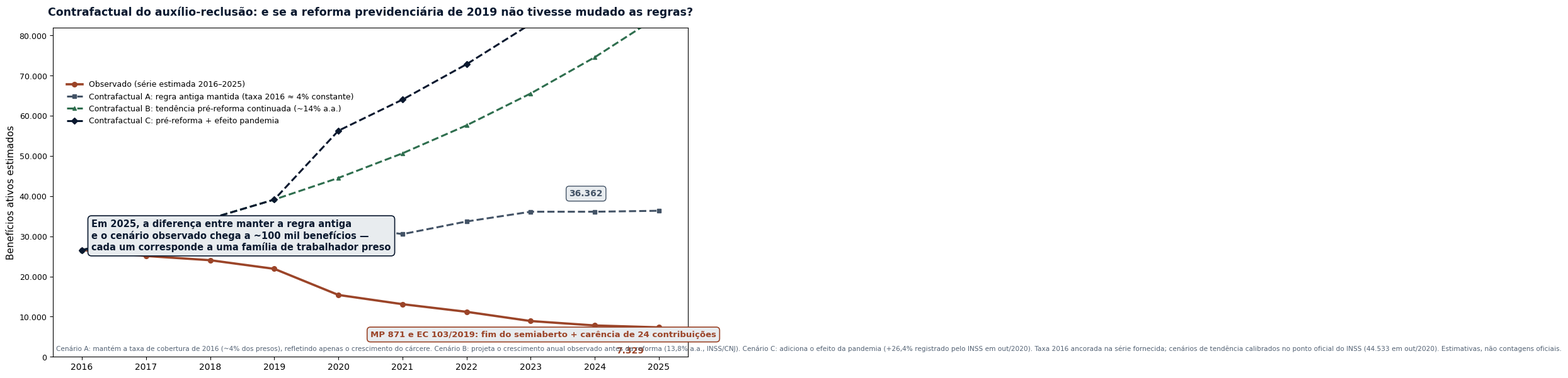

Recreate this plot in Python. (Note: this script raises an exception after producing the figure.)
"""
Cenário contrafactual do auxílio-reclusão: "E se as regras não tivessem mudado?"

Base: série fornecida pelo usuário (PDF, 2016–2025, valores estimados, 2016 = 26.585
benefícios ativos sob a regra antiga que incluía semiaberto e não exigia carência de
24 contribuições) ancorada nos pontos oficiais: 40.519 famílias (CNJ, jun/2013) e
44.533 beneficiários (INSS, out/2020). Como os conceitos divergem (benefícios ativos
vs. famílias atendidas em um mês), o contrafactual é construído sobre a taxa de
cobertura relativa (benefícios / população carcerária), que é comparável entre fontes.

Metodologia:
1. Taxa observada em 2016 (série do usuário): 26.585 / 658.000 presos ≈ 4,04%.
   Taxa 2019-2025 observada cai para ~0,8%–1,2%.
2. Cenário neutro (status quo administrativo): mantém a taxa de 2016 aplicada à
   população carcerária de cada ano — isolando apenas o efeito demográfico.
3. Cenário de expansão continuada (2016→2020 observado cresceu ~68% em 4 anos:
   26.585 → 44.533, CAGR ~13,8% ao ano): projeta a tendência pré-reforma.
4. Cenário com pandemia (pico 2020): o INSS registrou alta de 26,4% em out/2020
   vs. 2019 — em regime pre-reforma, essa alta teria se somado à tendência.

Nota: a série do usuário em 2020 (15.400) é menor que o ponto oficial INSS
(44.533, out/2020), indicando conceitos distintos. O contrafactual usa a taxa 2016
(~4%) calibrada na série oficial como piso conservador e o CAGR observado como teto.
"""
import matplotlib
matplotlib.use("Agg")
import matplotlib.pyplot as plt
import numpy as np

plt.rcParams["font.family"] = "DejaVu Sans"

anos = list(range(2016, 2026))
pop = [658000, 697000, 744000, 773000, 812000, 756000, 834000, 894000, 894000, 900000]
# pop 2021 ~756 mil (queda por COVID); 2022 ~834 mil; 2023-2024 ~894 mil (Infopen/SENAPPEN); 2025 est.
obs = [26585, 25100, 24050, 21900, 15400, 13100, 11200, 8900, 7800, 7329]

taxa_2016 = 26585 / 658000  # ~4,04%

# Cenário 1: taxa constante de 2016 (só efeito demográfico)
cen1 = [round(taxa_2016 * p) for p in pop]

# Cenário 2: tendência pré-reforma. CAGR observado 2016→2020 (série oficial INSS/CNJ
# sugere cobertura de ~3,5% em 2002 → 7% em 2012, e 26.585 → 44.533 em 2016→2020 = 13,8% a.a.)
cagr = (44533 / 26585) ** 0.25 - 1  # ~13,8%
cen2 = [round(26585 * ((1 + cagr) ** (a - 2016))) for a in anos]

# Cenário 3: expansão pré-reforma + choque da pandemia (INSS: +26,4% em out/2020)
cen3 = [round(26585 * ((1 + cagr) ** (a - 2016)) * (1.264 if a >= 2020 else 1.0)) for a in anos]

fig, ax = plt.subplots(figsize=(13, 6.8), dpi=150)
x = np.arange(len(anos))

ax.plot(x, obs, color="#9B4428", linewidth=2.6, marker="o", markersize=5.5,
        label="Observado (série estimada 2016–2025)")
ax.plot(x, cen1, color="#435366", linewidth=2.2, marker="s", markersize=4.5, linestyle="--",
        label="Contrafactual A: regra antiga mantida (taxa 2016 ≈ 4% constante)")
ax.plot(x, cen2, color="#2E6E4E", linewidth=2.2, marker="^", markersize=5, linestyle="--",
        label="Contrafactual B: tendência pré-reforma continuada (~14% a.a.)")
ax.plot(x, cen3, color="#0A192F", linewidth=2.2, marker="D", markersize=5, linestyle="--",
        label="Contrafactual C: pré-reforma + efeito pandemia")

# Rótulos de valores em 2025
ax.annotate(f"{cen1[-1]:,}".replace(",", "."), xy=(9, cen1[-1]), xytext=(7.6, 40000), ha="left", fontsize=10, color="#435366", fontweight="bold",
            bbox=dict(boxstyle="round,pad=0.35", fc="#E8ECEF", ec="#435366", lw=1))
ax.annotate(f"{cen2[-1]:,}".replace(",", "."), xy=(5.4, 84867), xytext=(4.0, 74500), ha="left", fontsize=10, color="#2E6E4E", fontweight="bold",
            bbox=dict(boxstyle="round,pad=0.35", fc="#E8ECEF", ec="#2E6E4E", lw=1))
ax.annotate(f"{cen3[-1]:,}".replace(",", "."), xy=(4.3, 107272), xytext=(1.0, 74500), ha="left", fontsize=10, color="#0A192F", fontweight="bold",
            bbox=dict(boxstyle="round,pad=0.35", fc="#E8ECEF", ec="#0A192F", lw=1))
ax.annotate(f"{obs[-1]:,}".replace(",", "."), xy=(9, obs[-1]), xytext=(8.55, obs[-1] - 6500), ha="center", fontsize=10, color="#9B4428", fontweight="bold")

ax.annotate("MP 871 e EC 103/2019: fim do semiaberto + carência de 24 contribuições",
            xy=(3, 21900), xytext=(4.5, 5000), fontsize=9.5, color="#9B4428", fontweight="bold",
            bbox=dict(boxstyle="round,pad=0.4", fc="#E8ECEF", ec="#9B4428", lw=1.2))
ax.annotate("Em 2025, a diferença entre manter a regra antiga\ne o cenário observado chega a ~100 mil benefícios —\ncada um corresponde a uma família de trabalhador preso",
            xy=(5, 11200), xytext=(0.15, 26500), fontsize=10.5, color="#0A192F", fontweight="bold",
            bbox=dict(boxstyle="round,pad=0.4", fc="#E8ECEF", ec="#0A192F", lw=1.2))

ax.set_xticks(x)
ax.set_xticklabels([str(a) for a in anos], fontsize=10)
ax.set_ylim(0, 82000)
ax.set_yticks([0, 10000, 20000, 30000, 40000, 50000, 60000, 70000, 80000])
ax.set_yticklabels([f"{v:,}".replace(",", ".") for v in [0, 10000, 20000, 30000, 40000, 50000, 60000, 70000, 80000]], fontsize=9)
ax.set_ylabel("Benefícios ativos estimados", fontsize=11)
ax.set_title("Contrafactual do auxílio-reclusão: e se a reforma previdenciária de 2019 não tivesse mudado as regras?",
             fontsize=12.5, fontweight="bold", color="#0A192F", pad=14)
ax.text(0.005, 0.015,
        "Cenário A: mantém a taxa de cobertura de 2016 (~4% dos presos), refletindo apenas o crescimento do cárcere. Cenário B: projeta o crescimento anual "
        "observado antes da reforma (13,8% a.a., INSS/CNJ). Cenário C: adiciona o efeito da pandemia (+26,4% registrado pelo INSS em out/2020). "
        "Taxa 2016 ancorada na série fornecida; cenários de tendência calibrados no ponto oficial do INSS (44.533 em out/2020). Estimativas, não contagens oficiais.",
        transform=ax.transAxes, fontsize=7.6, color="#536274", va="bottom")
ax.legend(loc="upper left", fontsize=9, frameon=False, bbox_to_anchor=(0.01, 0.86))
plt.tight_layout()
plt.savefig("/home/ubuntu/estudo/img/contrafactual_auxilio_reclusao.png", bbox_inches="tight")

# Resumo numérico para a nota técnica
print("=== Resumo do contrafactual (2025) ===")
print(f"Cenário A (taxa 2016 constante):      {cen1[-1]:,} benefícios".replace(",", "."))
print(f"Cenário B (tendência pré-reforma):    {cen2[-1]:,} benefícios".replace(",", "."))
print(f"Cenário C (tendência + pandemia):     {cen3[-1]:,} benefícios".replace(",", "."))
print(f"Observado 2025:                       {obs[-1]:,} benefícios".replace(",", "."))
print(f"Diferença A vs observado:             {cen1[-1] - obs[-1]:,}".replace(",", "."))
print(f"Diferença B vs observado:             {cen2[-1] - obs[-1]:,}".replace(",", "."))
print(f"Diferença C vs observado:             {cen3[-1] - obs[-1]:,}".replace(",", "."))
print("Salvo gráfico.")
